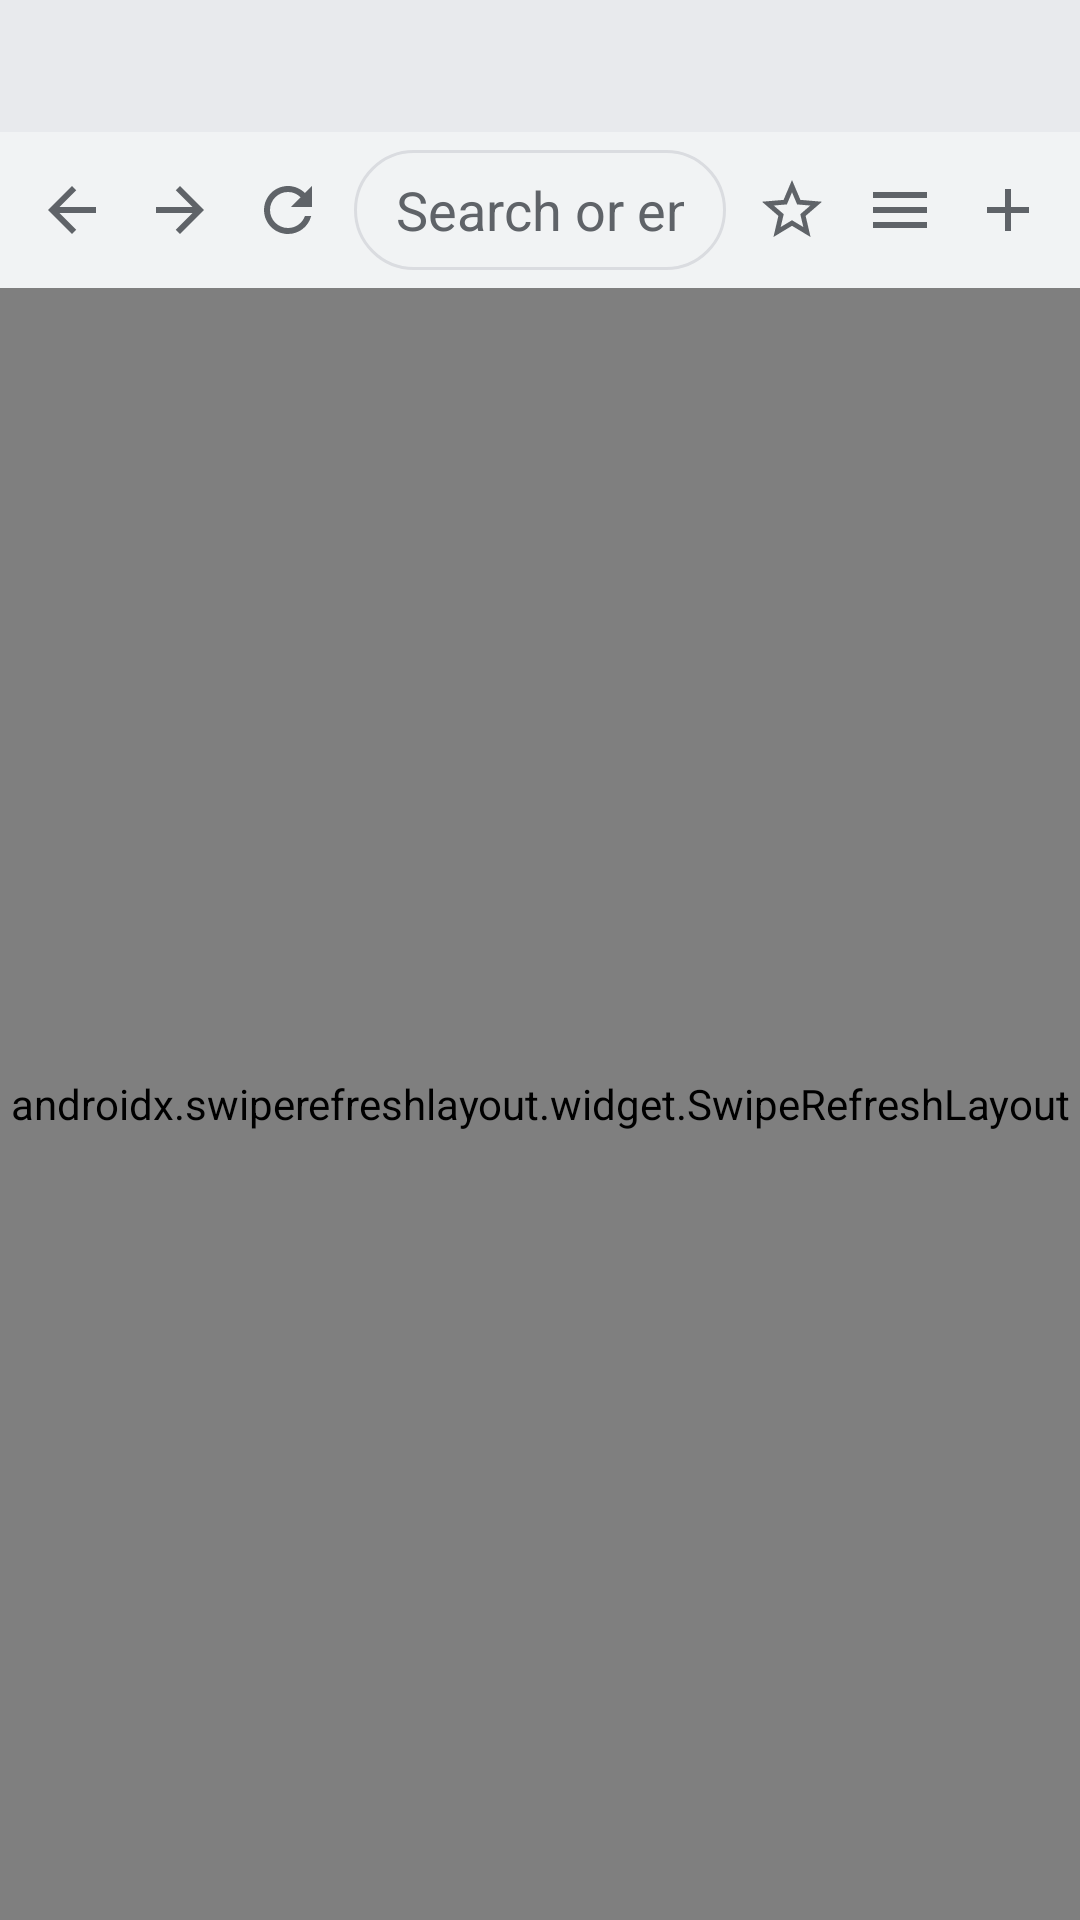

This screen was rendered from an Android layout file. Write that file and the resources it references.
<!-- AndroidManifest.xml: application theme Theme.OxBrowser -->
<!-- res/layout/activity_main.xml -->
<?xml version="1.0" encoding="utf-8"?>
<LinearLayout xmlns:android="http://schemas.android.com/apk/res/android"
    android:layout_width="match_parent"
    android:layout_height="match_parent"
    android:orientation="vertical"
    android:background="@color/browser_background">

    <HorizontalScrollView
        android:id="@+id/tabStripScroll"
        android:layout_width="match_parent"
        android:layout_height="44dp"
        android:scrollbars="none"
        android:background="@color/tab_bar_background">

        <LinearLayout
            android:id="@+id/tabStrip"
            android:layout_width="wrap_content"
            android:layout_height="match_parent"
            android:orientation="horizontal"
            android:gravity="center_vertical"
            android:paddingStart="4dp"
            android:paddingEnd="4dp" />
    </HorizontalScrollView>

    <LinearLayout
        android:layout_width="match_parent"
        android:layout_height="wrap_content"
        android:orientation="horizontal"
        android:gravity="center_vertical"
        android:background="@color/toolbar_background"
        android:padding="6dp">

        <ImageButton
            android:id="@+id/btnBack"
            style="@style/BrowserIconButton"
            android:contentDescription="Back"
            android:src="@drawable/ic_back" />

        <ImageButton
            android:id="@+id/btnForward"
            style="@style/BrowserIconButton"
            android:contentDescription="Forward"
            android:src="@drawable/ic_forward" />

        <ImageButton
            android:id="@+id/btnReload"
            style="@style/BrowserIconButton"
            android:contentDescription="Reload"
            android:src="@drawable/ic_reload" />

        <EditText
            android:id="@+id/urlBar"
            android:layout_width="0dp"
            android:layout_height="40dp"
            android:layout_weight="1"
            android:layout_marginStart="4dp"
            android:layout_marginEnd="4dp"
            android:background="@drawable/url_bar_background"
            android:paddingStart="14dp"
            android:paddingEnd="14dp"
            android:hint="Search or enter website address"
            android:textColorHint="@color/text_secondary"
            android:textColor="@color/text_primary"
            android:singleLine="true"
            android:imeOptions="actionGo"
            android:inputType="textUri"
            android:selectAllOnFocus="true" />

        <ImageButton
            android:id="@+id/btnBookmark"
            style="@style/BrowserIconButton"
            android:contentDescription="Bookmark"
            android:src="@drawable/ic_star_outline" />

        <ImageButton
            android:id="@+id/btnMenu"
            style="@style/BrowserIconButton"
            android:contentDescription="More options"
            android:src="@drawable/ic_menu" />

        <ImageButton
            android:id="@+id/btnNewTab"
            style="@style/BrowserIconButton"
            android:contentDescription="New tab"
            android:src="@drawable/ic_add" />

    </LinearLayout>

    <ProgressBar
        android:id="@+id/progressBar"
        style="?android:attr/progressBarStyleHorizontal"
        android:layout_width="match_parent"
        android:layout_height="3dp"
        android:max="100"
        android:visibility="gone" />

    <androidx.swiperefreshlayout.widget.SwipeRefreshLayout
        android:id="@+id/swipeRefresh"
        android:layout_width="match_parent"
        android:layout_height="0dp"
        android:layout_weight="1">

        <FrameLayout
            android:id="@+id/webviewContainer"
            android:layout_width="match_parent"
            android:layout_height="match_parent" />

    </androidx.swiperefreshlayout.widget.SwipeRefreshLayout>

</LinearLayout>
<!-- resources referenced by this layout -->
<resources>
  <color name="browser_background">#FFFFFF</color>
  <color name="tab_bar_background">#E8EAED</color>
  <color name="text_primary">#202124</color>
  <color name="text_secondary">#5F6368</color>
  <color name="toolbar_background">#F1F3F4</color>
  <!-- drawable ic_add (drawable) -->
  <vector xmlns:android="http://schemas.android.com/apk/res/android"
      android:width="24dp" android:height="24dp" android:viewportWidth="24" android:viewportHeight="24">
      <path android:fillColor="@color/icon_tint" android:pathData="M19,13h-6v6h-2v-6L5,13v-2h6L11,5h2v6h6v2z"/>
  </vector>
  <!-- drawable ic_back (drawable) -->
  <vector xmlns:android="http://schemas.android.com/apk/res/android"
      android:width="24dp" android:height="24dp" android:viewportWidth="24" android:viewportHeight="24">
      <path android:fillColor="@color/icon_tint" android:pathData="M20,11H7.83l5.59,-5.59L12,4l-8,8 8,8 1.41,-1.41L7.83,13H20v-2z"/>
  </vector>
  <!-- drawable ic_forward (drawable) -->
  <vector xmlns:android="http://schemas.android.com/apk/res/android"
      android:width="24dp" android:height="24dp" android:viewportWidth="24" android:viewportHeight="24">
      <path android:fillColor="@color/icon_tint" android:pathData="M4,13h12.17l-5.59,5.59L12,20l8,-8 -8,-8 -1.41,1.41L16.17,11H4v2z"/>
  </vector>
  <!-- drawable ic_menu (drawable) -->
  <vector xmlns:android="http://schemas.android.com/apk/res/android"
      android:width="24dp" android:height="24dp" android:viewportWidth="24" android:viewportHeight="24">
      <path android:fillColor="@color/icon_tint" android:pathData="M3,18h18v-2L3,16v2zM3,13h18v-2L3,11v2zM3,6v2h18L21,6L3,6z"/>
  </vector>
  <!-- drawable ic_reload (drawable) -->
  <vector xmlns:android="http://schemas.android.com/apk/res/android"
      android:width="24dp" android:height="24dp" android:viewportWidth="24" android:viewportHeight="24">
      <path android:fillColor="@color/icon_tint" android:pathData="M17.65,6.35C16.2,4.9 14.21,4 12,4c-4.42,0 -7.99,3.58 -7.99,8s3.57,8 7.99,8c3.73,0 6.84,-2.55 7.73,-6h-2.08c-0.82,2.33 -3.04,4 -5.65,4 -3.31,0 -6,-2.69 -6,-6s2.69,-6 6,-6c1.66,0 3.14,0.69 4.22,1.78L13,11h7V4l-2.35,2.35z"/>
  </vector>
  <!-- drawable ic_star_outline (drawable) -->
  <vector xmlns:android="http://schemas.android.com/apk/res/android"
      android:width="24dp" android:height="24dp" android:viewportWidth="24" android:viewportHeight="24">
      <path android:fillColor="@color/icon_tint" android:pathData="M22,9.24l-7.19,-0.62L12,2 9.19,8.63 2,9.24l5.46,4.73L5.82,21 12,17.27 18.18,21l-1.63,-7.03L22,9.24zM12,15.4l-3.76,2.27 1,-4.28 -3.32,-2.88 4.38,-0.38L12,6.1l1.71,4.04 4.38,0.38 -3.32,2.88 1,4.28L12,15.4z"/>
  </vector>
  <!-- drawable url_bar_background (drawable) -->
  <?xml version="1.0" encoding="utf-8"?>
  <shape xmlns:android="http://schemas.android.com/apk/res/android">
      <solid android:color="@color/url_bar_background_color" />
      <corners android:radius="20dp" />
      <stroke android:width="1dp" android:color="@color/url_bar_border_color" />
  </shape>
  <style name="BrowserIconButton">
          <item name="android:layout_width">36dp</item>
          <item name="android:layout_height">36dp</item>
          <item name="android:background">?attr/selectableItemBackgroundBorderless</item>
          <item name="android:padding">6dp</item>
          <item name="android:scaleType">fitCenter</item>
          <item name="android:tint">@color/icon_tint</item>
      </style>
  <style name="Theme.OxBrowser" parent="Theme.MaterialComponents.DayNight.NoActionBar">
          <item name="colorPrimary">@color/accent</item>
          <item name="android:windowBackground">@color/browser_background</item>
      </style>
  <color name="icon_tint">#5F6368</color>
  <color name="url_bar_background_color">#F1F3F4</color>
  <color name="url_bar_border_color">#DADCE0</color>
  <color name="accent">#1A73E8</color>
</resources>
